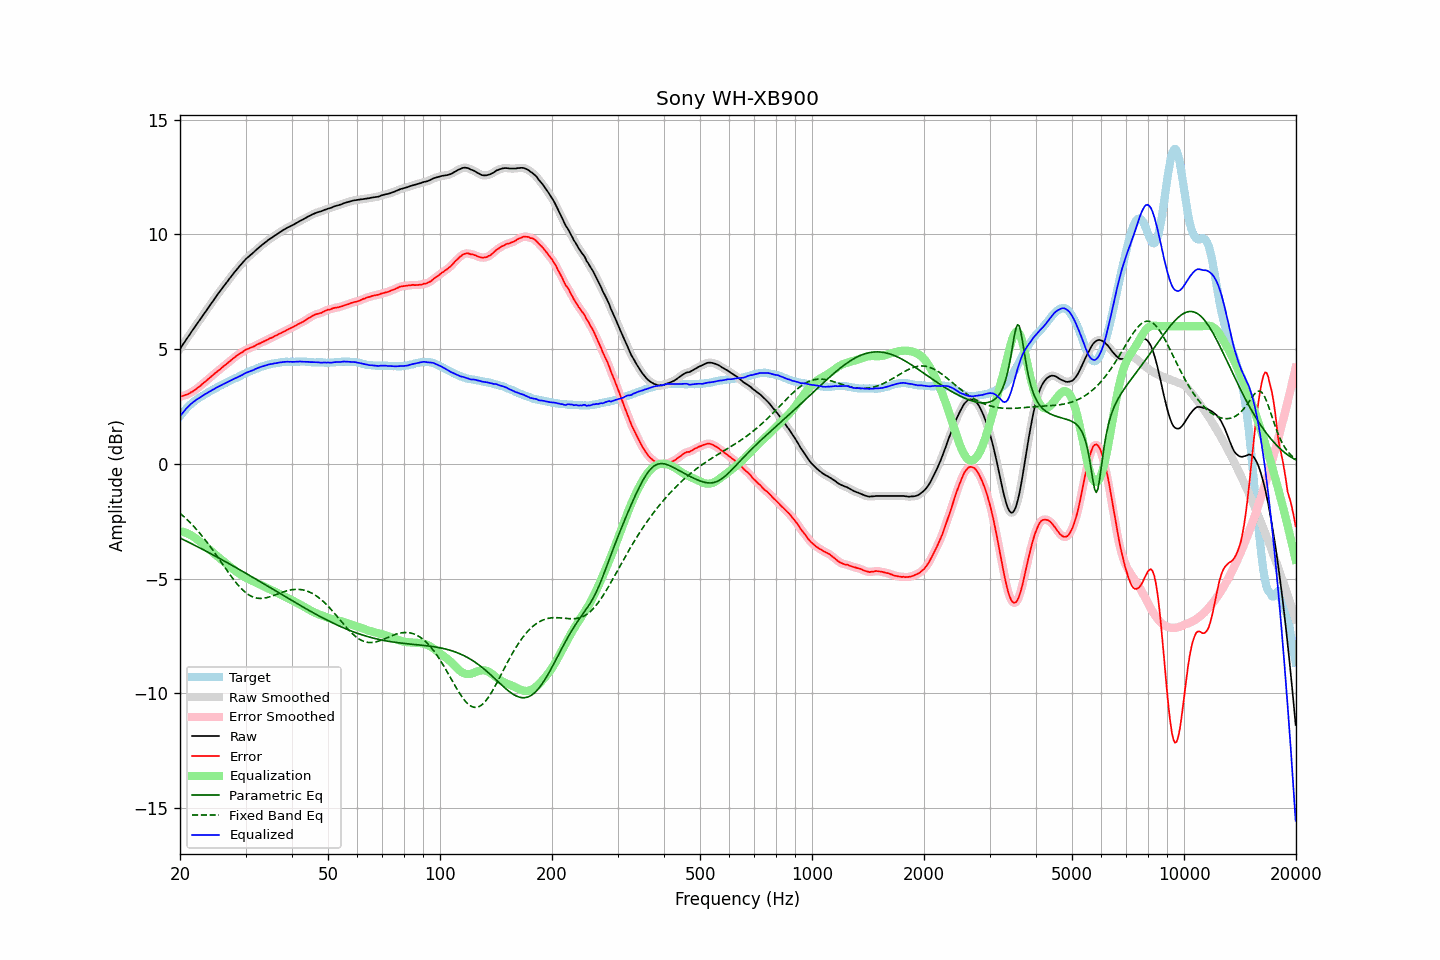

The data file committed next to this chart (first rows):
frequency, raw, error, smoothed, error_smoothed, equalization, parametric_eq, fixed_band_eq, equalized_raw, equalized_smoothed, target
20.00, 5.01, 2.93, 5.01, 2.93, -2.93, -3.23, -2.15, 2.08, 2.08, 2.08
20.20, 5.11, 2.94, 5.11, 2.95, -2.95, -3.26, -2.21, 2.16, 2.17, 2.17
20.40, 5.22, 2.97, 5.22, 2.97, -2.97, -3.30, -2.27, 2.26, 2.25, 2.26
20.61, 5.32, 2.99, 5.32, 2.99, -2.99, -3.33, -2.34, 2.33, 2.33, 2.32
20.81, 5.43, 3.02, 5.43, 3.01, -3.02, -3.37, -2.40, 2.42, 2.41, 2.42
21.02, 5.53, 3.04, 5.53, 3.04, -3.05, -3.40, -2.47, 2.48, 2.49, 2.50
21.23, 5.63, 3.08, 5.64, 3.08, -3.08, -3.44, -2.54, 2.55, 2.56, 2.56
21.44, 5.74, 3.13, 5.74, 3.12, -3.12, -3.47, -2.61, 2.62, 2.62, 2.62
21.66, 5.84, 3.16, 5.84, 3.16, -3.16, -3.51, -2.68, 2.68, 2.68, 2.68
21.87, 5.94, 3.21, 5.94, 3.21, -3.21, -3.54, -2.76, 2.74, 2.74, 2.74
22.09, 6.04, 3.26, 6.04, 3.25, -3.26, -3.58, -2.84, 2.79, 2.79, 2.78
22.31, 6.14, 3.31, 6.14, 3.31, -3.31, -3.62, -2.92, 2.83, 2.83, 2.83
22.54, 6.24, 3.36, 6.24, 3.36, -3.37, -3.65, -3.00, 2.87, 2.88, 2.88
22.76, 6.34, 3.42, 6.34, 3.42, -3.42, -3.69, -3.08, 2.92, 2.92, 2.92
22.99, 6.45, 3.49, 6.45, 3.48, -3.48, -3.72, -3.17, 2.97, 2.97, 2.96
23.22, 6.55, 3.55, 6.55, 3.54, -3.54, -3.76, -3.25, 3.01, 3.01, 3.00
23.45, 6.65, 3.60, 6.65, 3.60, -3.60, -3.80, -3.34, 3.05, 3.05, 3.05
23.69, 6.75, 3.66, 6.75, 3.66, -3.66, -3.84, -3.44, 3.09, 3.09, 3.09
23.92, 6.85, 3.72, 6.85, 3.71, -3.72, -3.87, -3.53, 3.13, 3.13, 3.13
24.16, 6.95, 3.77, 6.95, 3.77, -3.78, -3.91, -3.62, 3.17, 3.17, 3.18
24.40, 7.05, 3.83, 7.05, 3.84, -3.84, -3.95, -3.72, 3.22, 3.22, 3.22
24.65, 7.15, 3.90, 7.15, 3.90, -3.90, -3.98, -3.82, 3.25, 3.26, 3.25
24.89, 7.25, 3.96, 7.25, 3.96, -3.95, -4.02, -3.92, 3.30, 3.30, 3.29
25.14, 7.34, 4.01, 7.34, 4.02, -4.01, -4.06, -4.02, 3.33, 3.33, 3.33
25.39, 7.44, 4.07, 7.44, 4.07, -4.07, -4.10, -4.12, 3.37, 3.37, 3.37
25.65, 7.53, 4.12, 7.53, 4.13, -4.13, -4.14, -4.22, 3.40, 3.40, 3.41
25.91, 7.63, 4.19, 7.63, 4.19, -4.19, -4.18, -4.32, 3.44, 3.44, 3.44
26.16, 7.72, 4.25, 7.72, 4.25, -4.24, -4.21, -4.42, 3.48, 3.47, 3.48
26.43, 7.81, 4.30, 7.81, 4.30, -4.30, -4.25, -4.52, 3.51, 3.51, 3.51
26.69, 7.90, 4.36, 7.90, 4.36, -4.36, -4.29, -4.62, 3.54, 3.54, 3.55
26.96, 8.00, 4.42, 8.00, 4.42, -4.42, -4.33, -4.72, 3.58, 3.58, 3.58
27.23, 8.09, 4.48, 8.09, 4.47, -4.47, -4.37, -4.82, 3.61, 3.61, 3.61
27.50, 8.18, 4.53, 8.18, 4.53, -4.53, -4.41, -4.92, 3.65, 3.65, 3.65
27.77, 8.27, 4.59, 8.27, 4.59, -4.59, -4.45, -5.01, 3.69, 3.68, 3.68
28.05, 8.36, 4.64, 8.36, 4.64, -4.64, -4.49, -5.10, 3.72, 3.72, 3.72
28.33, 8.44, 4.70, 8.44, 4.70, -4.69, -4.53, -5.19, 3.75, 3.75, 3.74
28.62, 8.53, 4.75, 8.53, 4.75, -4.75, -4.57, -5.27, 3.78, 3.78, 3.78
28.90, 8.61, 4.79, 8.61, 4.79, -4.80, -4.61, -5.35, 3.82, 3.81, 3.82
29.19, 8.69, 4.84, 8.69, 4.84, -4.84, -4.65, -5.43, 3.85, 3.85, 3.85
29.48, 8.77, 4.87, 8.77, 4.88, -4.89, -4.69, -5.50, 3.89, 3.89, 3.90
29.78, 8.85, 4.93, 8.85, 4.93, -4.93, -4.73, -5.56, 3.92, 3.93, 3.92
30.08, 8.93, 4.97, 8.92, 4.97, -4.96, -4.77, -5.62, 3.97, 3.96, 3.95
30.38, 8.99, 5.01, 8.99, 5.01, -5.00, -4.81, -5.67, 3.99, 3.99, 3.98
30.68, 9.05, 5.03, 9.05, 5.03, -5.03, -4.85, -5.72, 4.02, 4.02, 4.02
30.99, 9.11, 5.07, 9.11, 5.06, -5.07, -4.89, -5.76, 4.04, 4.04, 4.04
31.30, 9.17, 5.09, 9.17, 5.09, -5.10, -4.93, -5.79, 4.07, 4.07, 4.08
31.61, 9.23, 5.12, 9.23, 5.13, -5.13, -4.97, -5.82, 4.10, 4.10, 4.11
31.93, 9.30, 5.16, 9.30, 5.16, -5.16, -5.02, -5.84, 4.14, 4.13, 4.14
32.24, 9.36, 5.20, 9.36, 5.20, -5.20, -5.06, -5.85, 4.17, 4.17, 4.16
32.57, 9.42, 5.23, 9.42, 5.23, -5.23, -5.10, -5.86, 4.19, 4.19, 4.19
32.89, 9.48, 5.26, 9.48, 5.26, -5.26, -5.14, -5.87, 4.22, 4.22, 4.22
33.22, 9.54, 5.30, 9.54, 5.30, -5.30, -5.18, -5.86, 4.24, 4.24, 4.24
33.55, 9.59, 5.33, 9.59, 5.33, -5.33, -5.22, -5.86, 4.26, 4.26, 4.26
33.89, 9.65, 5.37, 9.65, 5.37, -5.37, -5.26, -5.85, 4.29, 4.28, 4.28
34.23, 9.70, 5.39, 9.70, 5.40, -5.40, -5.31, -5.83, 4.30, 4.31, 4.31
34.57, 9.76, 5.43, 9.76, 5.43, -5.43, -5.35, -5.81, 4.33, 4.33, 4.33
34.92, 9.81, 5.48, 9.81, 5.46, -5.47, -5.39, -5.79, 4.34, 4.34, 4.33
35.27, 9.85, 5.49, 9.86, 5.50, -5.50, -5.43, -5.77, 4.35, 4.36, 4.36
35.62, 9.90, 5.53, 9.90, 5.53, -5.53, -5.47, -5.74, 4.37, 4.37, 4.37
35.97, 9.95, 5.57, 9.95, 5.56, -5.57, -5.52, -5.72, 4.38, 4.38, 4.38
... 635 more rows
